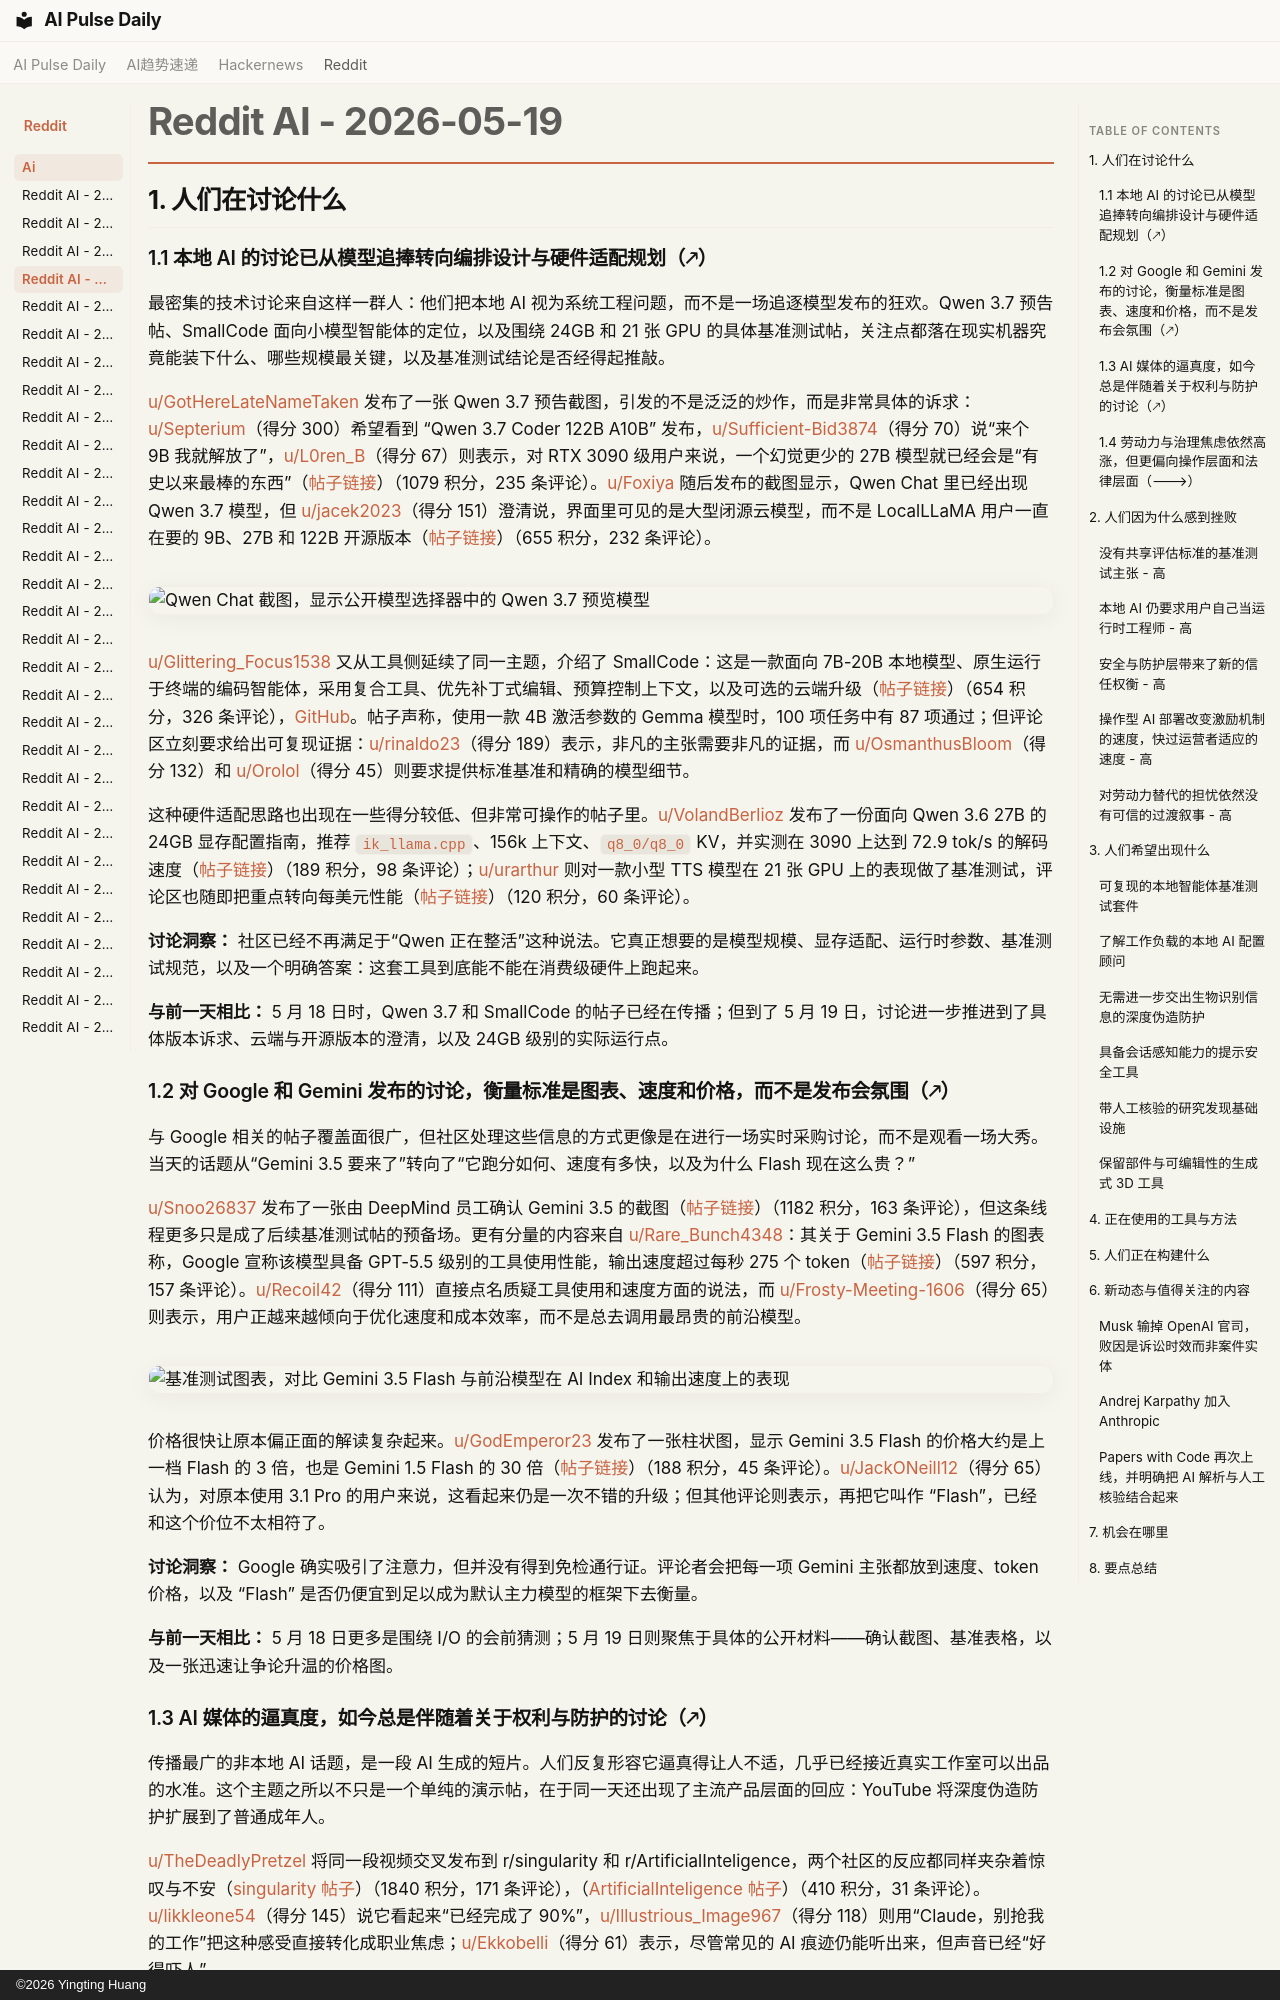

repository: vibewatch/vibewatch.github.io · page: reddit/ai/2026-05-19.zh/index.html · generator: mkdocs · copyright: ©2026 Yingting Huang

# Reddit AI - 2026-05-19

## 1. 人们在讨论什么

### 1.1 本地 AI 的讨论已从模型追捧转向编排设计与硬件适配规划（🡕）

最密集的技术讨论来自这样一群人：他们把本地 AI 视为系统工程问题，而不是一场追逐模型发布的狂欢。Qwen 3.7 预告帖、SmallCode 面向小模型智能体的定位，以及围绕 24GB 和 21 张 GPU 的具体基准测试帖，关注点都落在现实机器究竟能装下什么、哪些规模最关键，以及基准测试结论是否经得起推敲。

[u/GotHereLateNameTaken](https://www.reddit.com/user/GotHereLateNameTaken) 发布了一张 Qwen 3.7 预告截图，引发的不是泛泛的炒作，而是非常具体的诉求：[u/Septerium](https://www.reddit.com/user/Septerium)（得分 300）希望看到 “Qwen 3.7 Coder 122B A10B” 发布，[u/Sufficient-Bid3874](https://www.reddit.com/user/Sufficient-Bid3874)（得分 70）说“来个 9B 我就解放了”，[u/L0ren_B](https://www.reddit.com/user/L0ren_B)（得分 67）则表示，对 RTX 3090 级用户来说，一个幻觉更少的 27B 模型就已经会是“有史以来最棒的东西”（[帖子链接](https://www.reddit.com/r/LocalLLaMA/comments/1tgrpqc/qwen_cant_wait_to_release_37_models/)）（1079 积分，235 条评论）。[u/Foxiya](https://www.reddit.com/user/Foxiya) 随后发布的截图显示，Qwen Chat 里已经出现 Qwen 3.7 模型，但 [u/jacek2023](https://www.reddit.com/user/jacek2023)（得分 151）澄清说，界面里可见的是大型闭源云模型，而不是 LocalLLaMA 用户一直在要的 9B、27B 和 122B 开源版本（[帖子链接](https://www.reddit.com/r/LocalLLaMA/comments/1tgpabe/qwen_37_droped_on_qwen_chat/)）（655 积分，232 条评论）。

![Qwen Chat 截图，显示公开模型选择器中的 Qwen 3.7 预览模型](https://preview.redd.it/t4hf4x4ruw1h1.png?width=380&format=png&auto=webp&s=788c8e011e407d3e1aa49d6d4be0a813a75e03df)

[u/Glittering_Focus1538](https://www.reddit.com/user/Glittering_Focus1538) 又从工具侧延续了同一主题，介绍了 SmallCode：这是一款面向 7B-20B 本地模型、原生运行于终端的编码智能体，采用复合工具、优先补丁式编辑、预算控制上下文，以及可选的云端升级（[帖子链接](https://www.reddit.com/r/LocalLLaMA/comments/1tgecrq/i_built_a_coding_agent_that_gets_87_on_benchmarks/)）（654 积分，326 条评论），[GitHub](https://github.com/Doorman11991/smallcode)。帖子声称，使用一款 4B 激活参数的 Gemma 模型时，100 项任务中有 87 项通过；但评论区立刻要求给出可复现证据：[u/rinaldo23](https://www.reddit.com/user/rinaldo23)（得分 189）表示，非凡的主张需要非凡的证据，而 [u/OsmanthusBloom](https://www.reddit.com/user/OsmanthusBloom)（得分 132）和 [u/Orolol](https://www.reddit.com/user/Orolol)（得分 45）则要求提供标准基准和精确的模型细节。

这种硬件适配思路也出现在一些得分较低、但非常可操作的帖子里。[u/VolandBerlioz](https://www.reddit.com/user/VolandBerlioz) 发布了一份面向 Qwen 3.6 27B 的 24GB 显存配置指南，推荐 `ik_llama.cpp`、156k 上下文、`q8_0/q8_0` KV，并实测在 3090 上达到 72.9 tok/s 的解码速度（[帖子链接](https://www.reddit.com/r/LocalLLaMA/comments/1tgis7s/qwen_36_27b_on_24gb_vram_setup_backend/)）（189 积分，98 条评论）；[u/urarthur](https://www.reddit.com/user/urarthur) 则对一款小型 TTS 模型在 21 张 GPU 上的表现做了基准测试，评论区也随即把重点转向每美元性能（[帖子链接](https://www.reddit.com/r/LocalLLaMA/comments/1th2f5w/21_gpus_benchmarked_running_a_small_tts_model/)）（120 积分，60 条评论）。

**讨论洞察：** 社区已经不再满足于“Qwen 正在整活”这种说法。它真正想要的是模型规模、显存适配、运行时参数、基准测试规范，以及一个明确答案：这套工具到底能不能在消费级硬件上跑起来。

**与前一天相比：** 5 月 18 日时，Qwen 3.7 和 SmallCode 的帖子已经在传播；但到了 5 月 19 日，讨论进一步推进到了具体版本诉求、云端与开源版本的澄清，以及 24GB 级别的实际运行点。

### 1.2 对 Google 和 Gemini 发布的讨论，衡量标准是图表、速度和价格，而不是发布会氛围（🡕）

与 Google 相关的帖子覆盖面很广，但社区处理这些信息的方式更像是在进行一场实时采购讨论，而不是观看一场大秀。当天的话题从“Gemini 3.5 要来了”转向了“它跑分如何、速度有多快，以及为什么 Flash 现在这么贵？”

[u/Snoo26837](https://www.reddit.com/user/Snoo26837) 发布了一张由 DeepMind 员工确认 Gemini 3.5 的截图（[帖子链接](https://www.reddit.com/r/singularity/comments/1thg4n1/gemini_35_confirmed_by_google_deepmind_employee/)）（1182 积分，163 条评论），但这条线程更多只是成了后续基准测试帖的预备场。更有分量的内容来自 [u/Rare_Bunch4348](https://www.reddit.com/user/Rare_Bunch4348)：其关于 Gemini 3.5 Flash 的图表称，Google 宣称该模型具备 GPT-5.5 级别的工具使用性能，输出速度超过每秒 275 个 token（[帖子链接](https://www.reddit.com/r/singularity/comments/1thtxs8/behold_gemini_35_flash/)）（597 积分，157 条评论）。[u/Recoil42](https://www.reddit.com/user/Recoil42)（得分 111）直接点名质疑工具使用和速度方面的说法，而 [u/Frosty-Meeting-1606](https://www.reddit.com/user/Frosty-Meeting-1606)（得分 65）则表示，用户正越来越倾向于优化速度和成本效率，而不是总去调用最昂贵的前沿模型。

![基准测试图表，对比 Gemini 3.5 Flash 与前沿模型在 AI Index 和输出速度上的表现](https://preview.redd.it/xb7bdoosq42h1.png?width=2280&format=png&auto=webp&s=7e001ac145fb264e1927ff6f9380955f31c72b41)

价格很快让原本偏正面的解读复杂起来。[u/GodEmperor23](https://www.reddit.com/user/GodEmperor23) 发布了一张柱状图，显示 Gemini 3.5 Flash 的价格大约是上一档 Flash 的 3 倍，也是 Gemini 1.5 Flash 的 30 倍（[帖子链接](https://www.reddit.com/r/singularity/comments/1thuct8/gemini_35_flash_costs_3_times_more_than_the/)）（188 积分，45 条评论）。[u/JackONeill12](https://www.reddit.com/user/JackONeill12)（得分 65）认为，对原本使用 3.1 Pro 的用户来说，这看起来仍是一次不错的升级；但其他评论则表示，再把它叫作 “Flash”，已经和这个价位不太相符了。

**讨论洞察：** Google 确实吸引了注意力，但并没有得到免检通行证。评论者会把每一项 Gemini 主张都放到速度、token 价格，以及 “Flash” 是否仍便宜到足以成为默认主力模型的框架下去衡量。

**与前一天相比：** 5 月 18 日更多是围绕 I/O 的会前猜测；5 月 19 日则聚焦于具体的公开材料——确认截图、基准表格，以及一张迅速让争论升温的价格图。
